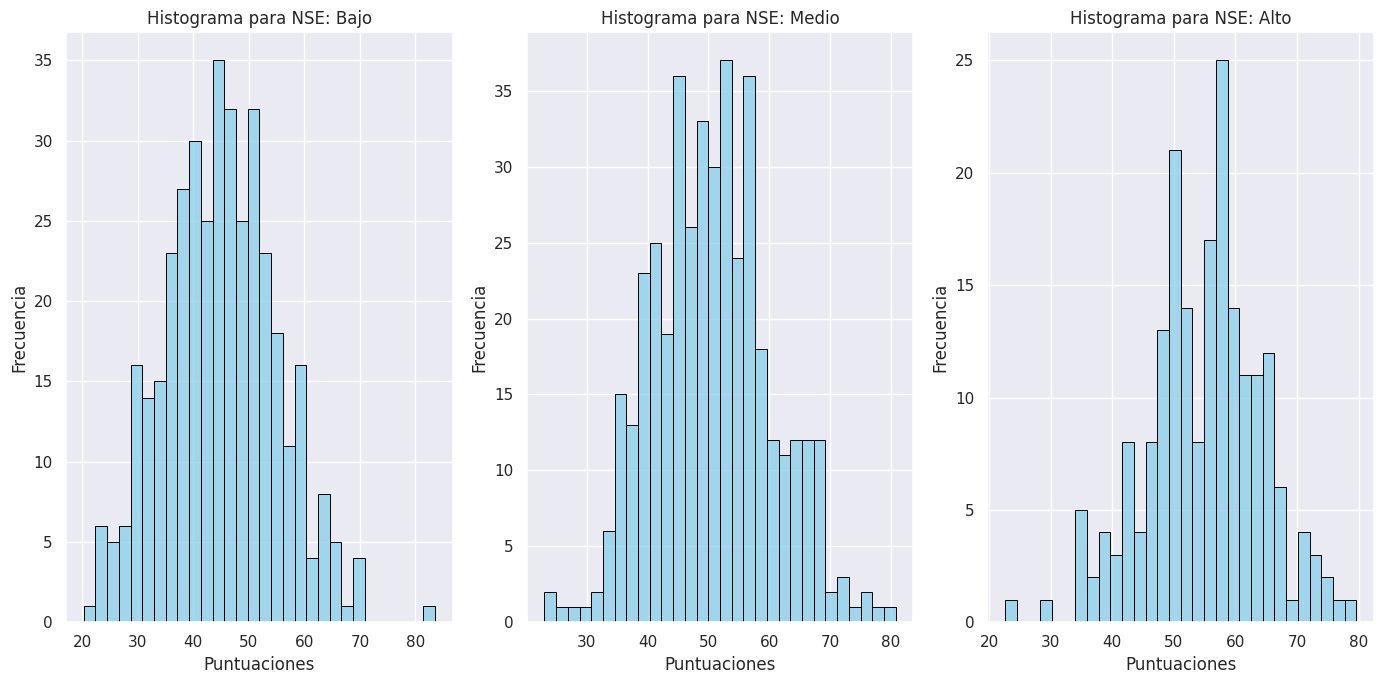
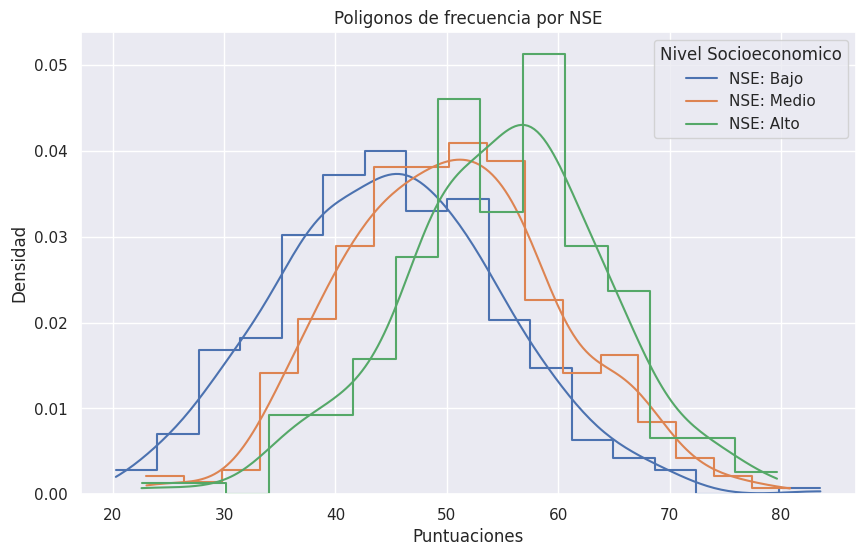

Recreate these plots in Python, in order.
# LIKERT SCALE - HISTOGRAMA
import numpy as np
import pandas as pd
import matplotlib.pyplot as plt
import seaborn as sns

# Data simulation.
np.random.seed(42)
sampleSize = 1000

# Mean = 50, desviation standar = 10
score = np.random.normal(loc=50, scale=10, size=sampleSize)

# Likert scale data simulation.
socioeconomicLevel = np.random.choice(
    a=["Bajo", "Medio", "Alto"], size=sampleSize, p=[0.4, 0.4, 0.2]
)

# Set dataframe.
df = pd.DataFrame({"Puntuaciones": score, "NSE": socioeconomicLevel})

# Adjust scores to reflect possible bias socioeconomic.
adjustmentBias = {"Bajo": -5, "Medio": 0, "Alto": 5}

df["PuntuacionesAjustadas"] = df.apply(
    lambda x: x["Puntuaciones"] + adjustmentBias[x["NSE"]], axis=1
)

# Configure visualization.
sns.set_theme(style="darkgrid")

# Create histogram.
plt.figure(figsize=(14, 7))
for i, sel in enumerate(["Bajo", "Medio", "Alto"], 1):
    plt.subplot(1, 3, i)
    subset = df[df["NSE"] == sel]
    sns.histplot(
        subset["PuntuacionesAjustadas"],
        kde=False,
        bins=30,
        color="skyblue",
        edgecolor="black",
    )
    plt.title(f"Histograma para NSE: {sel}")
    plt.xlabel("Puntuaciones")
    plt.ylabel("Frecuencia")

plt.tight_layout()
plt.show()

# Create frequency polygon.
plt.figure(figsize=(10, 6))
for sel in ["Bajo", "Medio", "Alto"]:
    subset = df[df["NSE"] == sel]
    sns.histplot(
        subset["PuntuacionesAjustadas"],
        kde=True,
        stat="density",
        element="step",
        fill=False,
        label=f"NSE: {sel}",
    )
    plt.title("Poligonos de frecuencia por NSE")
    plt.xlabel("Puntuaciones")
    plt.ylabel("Densidad")
    plt.legend(title="Nivel Socioeconomico")

plt.show()
